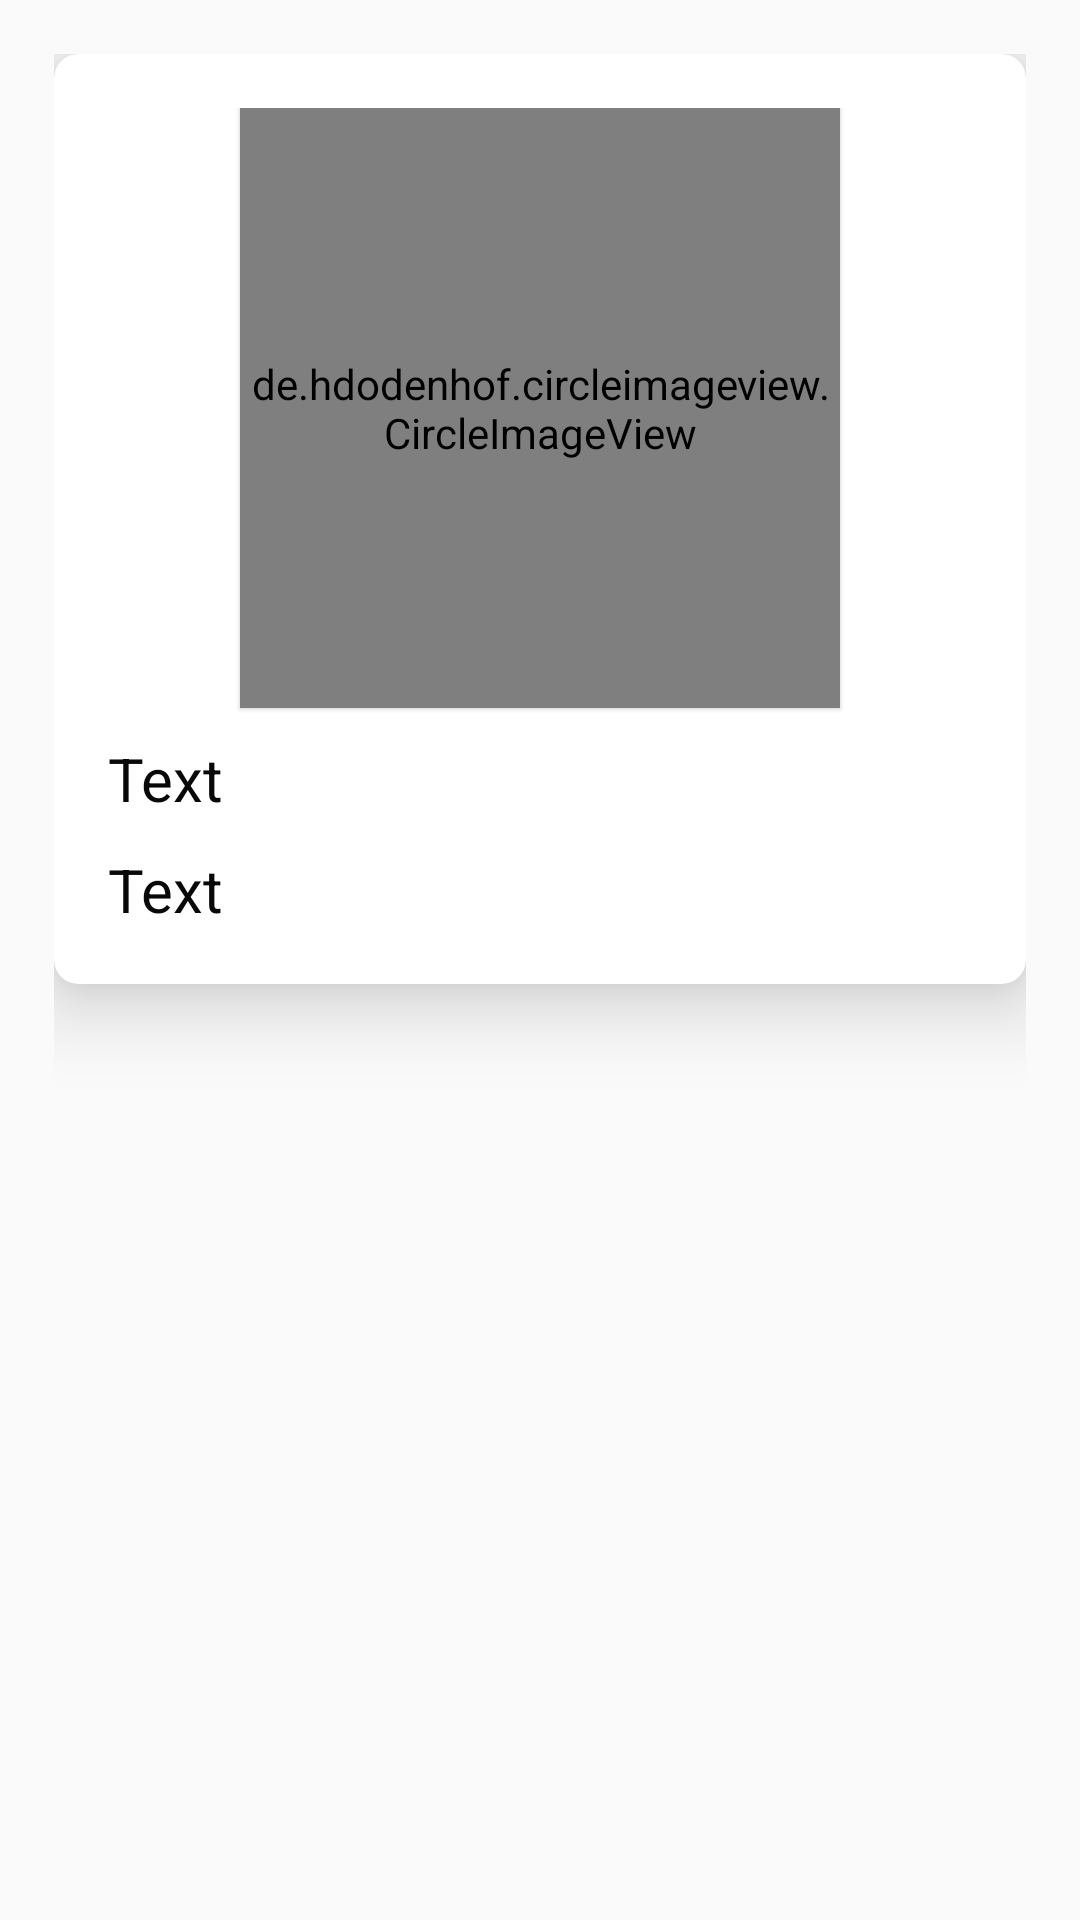

Write the Android layout XML for this screen, with the resource values it uses.
<!-- AndroidManifest.xml: application theme AppTheme -->
<!-- res/layout/grounviewlist.xml -->
<?xml version="1.0" encoding="utf-8"?>
<LinearLayout xmlns:android="http://schemas.android.com/apk/res/android"
    xmlns:app="http://schemas.android.com/apk/res-auto"
    xmlns:tools="http://schemas.android.com/tools"
    android:layout_width="match_parent"
    android:layout_height="wrap_content"
    android:orientation="vertical"
    android:padding="18dp">

    <android.support.v7.widget.CardView
        android:layout_width="match_parent"
        android:layout_height="wrap_content"
        android:background="#17556677"
        app:cardCornerRadius="8dp"
        app:cardElevation="15dp"
        app:contentPadding="18dp">

        <RelativeLayout
            android:layout_width="match_parent"
            android:layout_height="wrap_content"
            >

            <de.hdodenhof.circleimageview.CircleImageView
                android:id="@+id/ground_profile_img"
                android:layout_width="200dp"
                android:layout_height="200dp"
                android:layout_centerHorizontal="true"
                android:elevation="1dp"
                android:src="@drawable/img_profile" />

            <TextView
                android:id="@+id/text_groundname"
                android:layout_width="match_parent"
                android:layout_height="wrap_content"
                android:layout_below="@+id/ground_profile_img"
                android:layout_marginTop="10dp"
                android:text="Text"
                android:textColor="#090808"
                android:textSize="20sp" />

            <TextView
                android:id="@+id/text_groundAddress"
                android:layout_width="match_parent"
                android:layout_height="wrap_content"
                android:layout_below="@+id/text_groundname"
                android:layout_marginTop="10dp"
                android:text="Text"
                android:textColor="#090808"
                android:textSize="20sp" />

        </RelativeLayout>


    </android.support.v7.widget.CardView>

</LinearLayout>
<!-- resources referenced by this layout -->
<resources>
  <!-- drawable img_profile: jpg bitmap (drawable, 82993 bytes) -->
  <style name="AppTheme" parent="Theme.AppCompat.Light.DarkActionBar">
          
          <item name="colorPrimary">@color/btncolor</item>
          <item name="colorPrimaryDark">@color/bgcolor</item>
          <item name="colorAccent">@color/btncolor</item>
      </style>
  <color name="btncolor">#E22F1E</color>
  <color name="bgcolor">#1D2C55</color>
</resources>
